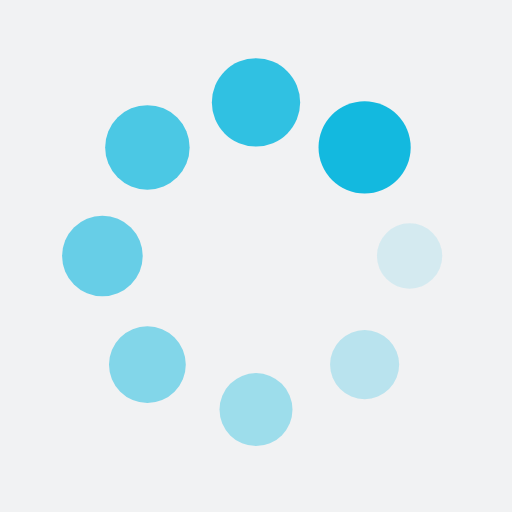
t = 0.00 s
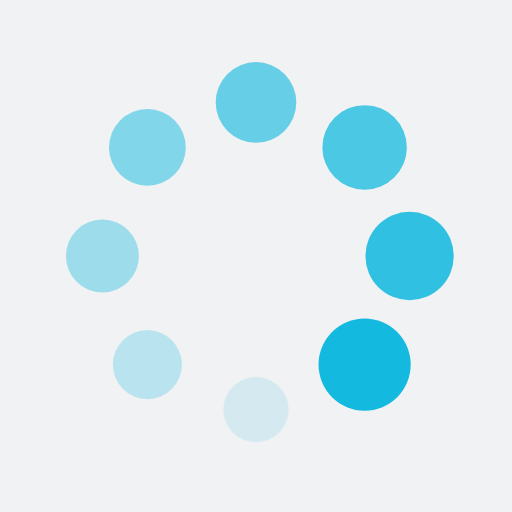
t = 0.25 s
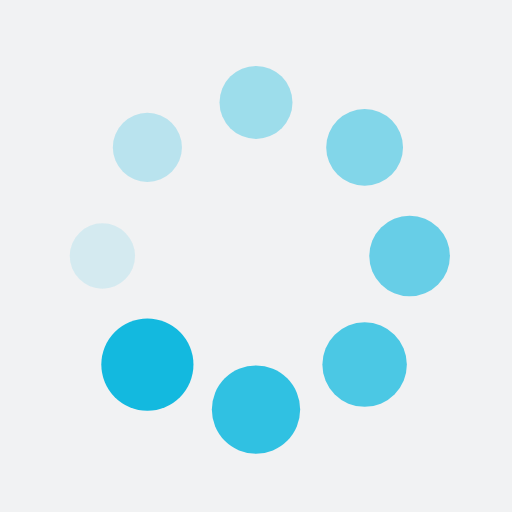
t = 0.50 s
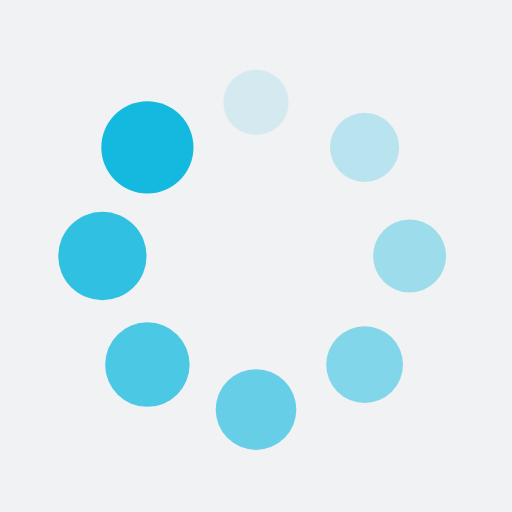
t = 0.75 s

The animated SVG that drew these frames (rendered in a browser with its animation timeline set to each time). Animation: 16 SMIL elements (animate=8,animateTransform=8); one cycle of 1.00 s, repeats indefinitely.

<?xml version="1.0" encoding="utf-8"?>
<svg xmlns="http://www.w3.org/2000/svg" xmlns:xlink="http://www.w3.org/1999/xlink" style="margin: auto; background: rgb(241, 242, 243); display: block; shape-rendering: auto;" width="200px" height="200px" viewBox="0 0 100 100" preserveAspectRatio="xMidYMid">
<g transform="translate(80,50)">
<g transform="rotate(0)">
<circle cx="0" cy="0" r="6" fill="#13b9df" fill-opacity="1">
  <animateTransform attributeName="transform" type="scale" begin="-0.875s" values="1.5 1.5;1 1" keyTimes="0;1" dur="1s" repeatCount="indefinite"></animateTransform>
  <animate attributeName="fill-opacity" keyTimes="0;1" dur="1s" repeatCount="indefinite" values="1;0" begin="-0.875s"></animate>
</circle>
</g>
</g><g transform="translate(71.21320343559643,71.21320343559643)">
<g transform="rotate(45)">
<circle cx="0" cy="0" r="6" fill="#13b9df" fill-opacity="0.875">
  <animateTransform attributeName="transform" type="scale" begin="-0.75s" values="1.5 1.5;1 1" keyTimes="0;1" dur="1s" repeatCount="indefinite"></animateTransform>
  <animate attributeName="fill-opacity" keyTimes="0;1" dur="1s" repeatCount="indefinite" values="1;0" begin="-0.75s"></animate>
</circle>
</g>
</g><g transform="translate(50,80)">
<g transform="rotate(90)">
<circle cx="0" cy="0" r="6" fill="#13b9df" fill-opacity="0.75">
  <animateTransform attributeName="transform" type="scale" begin="-0.625s" values="1.5 1.5;1 1" keyTimes="0;1" dur="1s" repeatCount="indefinite"></animateTransform>
  <animate attributeName="fill-opacity" keyTimes="0;1" dur="1s" repeatCount="indefinite" values="1;0" begin="-0.625s"></animate>
</circle>
</g>
</g><g transform="translate(28.786796564403577,71.21320343559643)">
<g transform="rotate(135)">
<circle cx="0" cy="0" r="6" fill="#13b9df" fill-opacity="0.625">
  <animateTransform attributeName="transform" type="scale" begin="-0.5s" values="1.5 1.5;1 1" keyTimes="0;1" dur="1s" repeatCount="indefinite"></animateTransform>
  <animate attributeName="fill-opacity" keyTimes="0;1" dur="1s" repeatCount="indefinite" values="1;0" begin="-0.5s"></animate>
</circle>
</g>
</g><g transform="translate(20,50.00000000000001)">
<g transform="rotate(180)">
<circle cx="0" cy="0" r="6" fill="#13b9df" fill-opacity="0.5">
  <animateTransform attributeName="transform" type="scale" begin="-0.375s" values="1.5 1.5;1 1" keyTimes="0;1" dur="1s" repeatCount="indefinite"></animateTransform>
  <animate attributeName="fill-opacity" keyTimes="0;1" dur="1s" repeatCount="indefinite" values="1;0" begin="-0.375s"></animate>
</circle>
</g>
</g><g transform="translate(28.78679656440357,28.786796564403577)">
<g transform="rotate(225)">
<circle cx="0" cy="0" r="6" fill="#13b9df" fill-opacity="0.375">
  <animateTransform attributeName="transform" type="scale" begin="-0.25s" values="1.5 1.5;1 1" keyTimes="0;1" dur="1s" repeatCount="indefinite"></animateTransform>
  <animate attributeName="fill-opacity" keyTimes="0;1" dur="1s" repeatCount="indefinite" values="1;0" begin="-0.25s"></animate>
</circle>
</g>
</g><g transform="translate(49.99999999999999,20)">
<g transform="rotate(270)">
<circle cx="0" cy="0" r="6" fill="#13b9df" fill-opacity="0.25">
  <animateTransform attributeName="transform" type="scale" begin="-0.125s" values="1.5 1.5;1 1" keyTimes="0;1" dur="1s" repeatCount="indefinite"></animateTransform>
  <animate attributeName="fill-opacity" keyTimes="0;1" dur="1s" repeatCount="indefinite" values="1;0" begin="-0.125s"></animate>
</circle>
</g>
</g><g transform="translate(71.21320343559643,28.78679656440357)">
<g transform="rotate(315)">
<circle cx="0" cy="0" r="6" fill="#13b9df" fill-opacity="0.125">
  <animateTransform attributeName="transform" type="scale" begin="0s" values="1.5 1.5;1 1" keyTimes="0;1" dur="1s" repeatCount="indefinite"></animateTransform>
  <animate attributeName="fill-opacity" keyTimes="0;1" dur="1s" repeatCount="indefinite" values="1;0" begin="0s"></animate>
</circle>
</g>
</g>
<!-- [ldio] generated by https://loading.io/ --></svg>